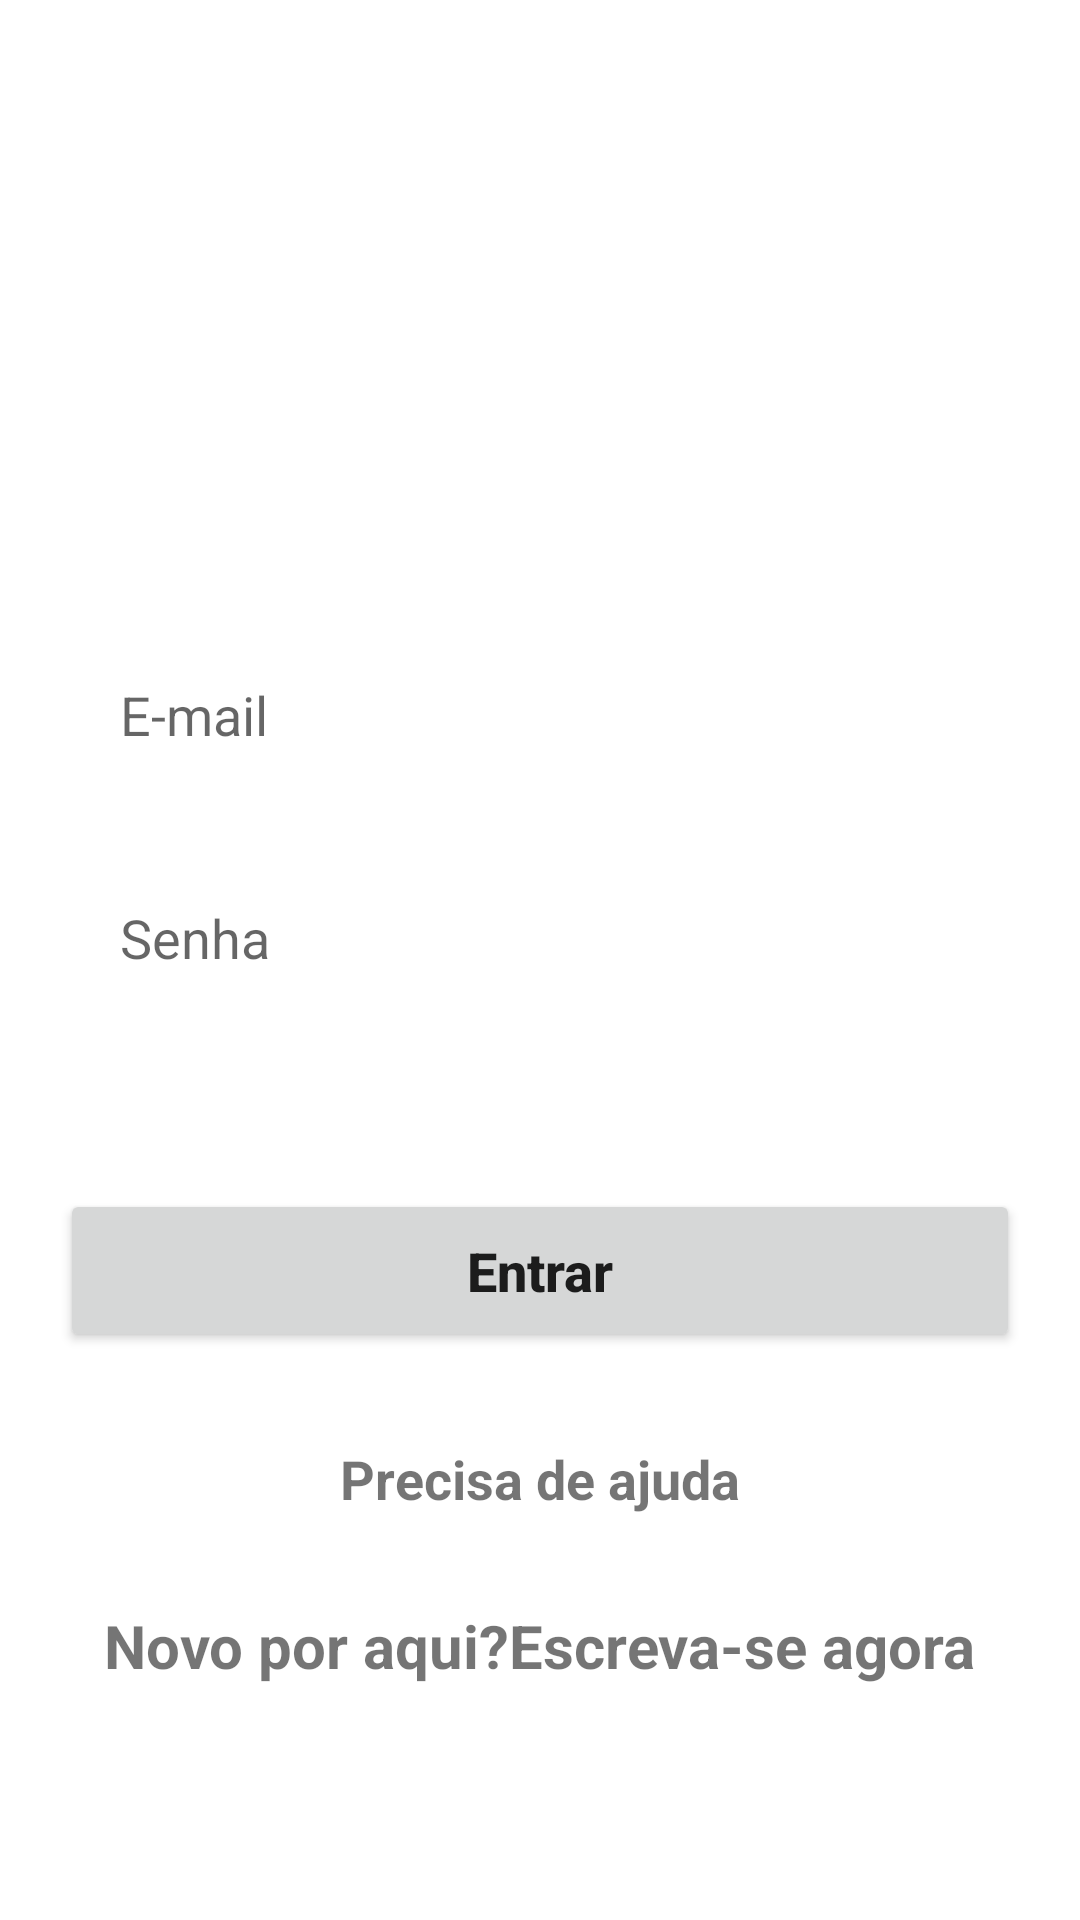

Produce the Android XML layout that renders to this screen, including the resource entries it uses.
<!-- AndroidManifest.xml: application theme Theme.CustoFrete -->
<!-- res/layout/activity_login.xml -->
<?xml version="1.0" encoding="utf-8"?>
<LinearLayout xmlns:android="http://schemas.android.com/apk/res/android"
    xmlns:app="http://schemas.android.com/apk/res-auto"
    xmlns:tools="http://schemas.android.com/tools"
    android:layout_width="match_parent"
    android:layout_height="match_parent"
    android:orientation="vertical"
    tools:context=".presentation.login.LoginActivity">

    <androidx.appcompat.widget.Toolbar
        android:layout_width="match_parent"
        android:layout_height="wrap_content"
        app:navigationIcon="@drawable/ic_add_entrega_24"
        android:layout_marginStart="20dp"
        />

    <EditText
        android:id="@+id/edit_login"
        android:layout_width="match_parent"
        android:layout_height="wrap_content"
        android:layout_marginTop="150dp"
        android:background="@drawable/ic_add_entrega_24"
        android:padding="20dp"
        android:layout_marginStart="20dp"
        android:layout_marginEnd="20dp"
        android:hint="E-mail"
        android:maxLines="1"
        android:inputType="textEmailAddress"
        android:textSize="18sp"
        />

    <EditText
        android:id="@+id/edit_senha"
        android:layout_width="match_parent"
        android:layout_height="wrap_content"
        android:layout_marginTop="10dp"
        android:background="@drawable/ic_add_entrega_24"
        android:padding="20dp"
        android:layout_marginStart="20dp"
        android:layout_marginEnd="20dp"
        android:hint="Senha"
        android:maxLines="1"
        android:inputType="numberPassword"
        android:textSize="18sp"
        />

    <TextView
        android:id="@+id/mensage_erro"
        android:layout_width="match_parent"
        android:layout_height="wrap_content"
        android:text=""
        android:textSize="16dp"
        android:textStyle="bold"
        android:textColor="#F44336"
        android:layout_marginStart="25dp"
        android:layout_marginEnd="220dp"
        />

    <Button
        android:id="@+id/bt_entrar"
        android:layout_width="match_parent"
        android:layout_height="wrap_content"
        android:text="Entrar"
        android:textAllCaps="false"
        android:textSize="18dp"
        android:padding="15dp"
        android:textStyle="bold"
        app:strokeWidth="2dp"
        app:cornerRadius="10dp"
        android:layout_marginStart="20dp"
        android:layout_marginEnd="20dp"
        android:layout_marginTop="30dp"

        />

    <TextView
        android:layout_width="wrap_content"
        android:layout_height="wrap_content"
        android:text="Precisa de ajuda"
        android:textSize="18sp"
        android:textStyle="bold"
        android:layout_gravity="center"
        android:layout_marginTop="30dp"
        />

    <TextView
        android:id="@+id/txt_tela_cadastro"
        android:layout_width="wrap_content"
        android:layout_height="wrap_content"
        android:text="Novo por aqui?Escreva-se agora"
        android:textSize="20sp"
        android:textStyle="bold"
        android:layout_gravity="center"
        android:layout_marginTop="30dp"
        />
</LinearLayout>
<!-- resources referenced by this layout -->
<resources>
  <style name="Theme.CustoFrete" parent="Theme.MaterialComponents.DayNight.DarkActionBar">
          
          <item name="colorPrimary">@color/purple_500</item>
          <item name="colorPrimaryVariant">@color/purple_700</item>
          <item name="colorOnPrimary">@color/white</item>
          
          <item name="colorSecondary">@color/teal_200</item>
          <item name="colorSecondaryVariant">@color/teal_700</item>
          <item name="colorOnSecondary">@color/black</item>
          
          <item name="android:statusBarColor">?attr/colorPrimaryVariant</item>
          
      </style>
  <color name="purple_500">#1A237E</color>
  <color name="purple_700">#1A237E</color>
  <color name="white">#FFFFFFFF</color>
  <color name="teal_200">#FF03DAC5</color>
  <color name="teal_700">#FF018786</color>
  <color name="black">#FF000000</color>
</resources>
